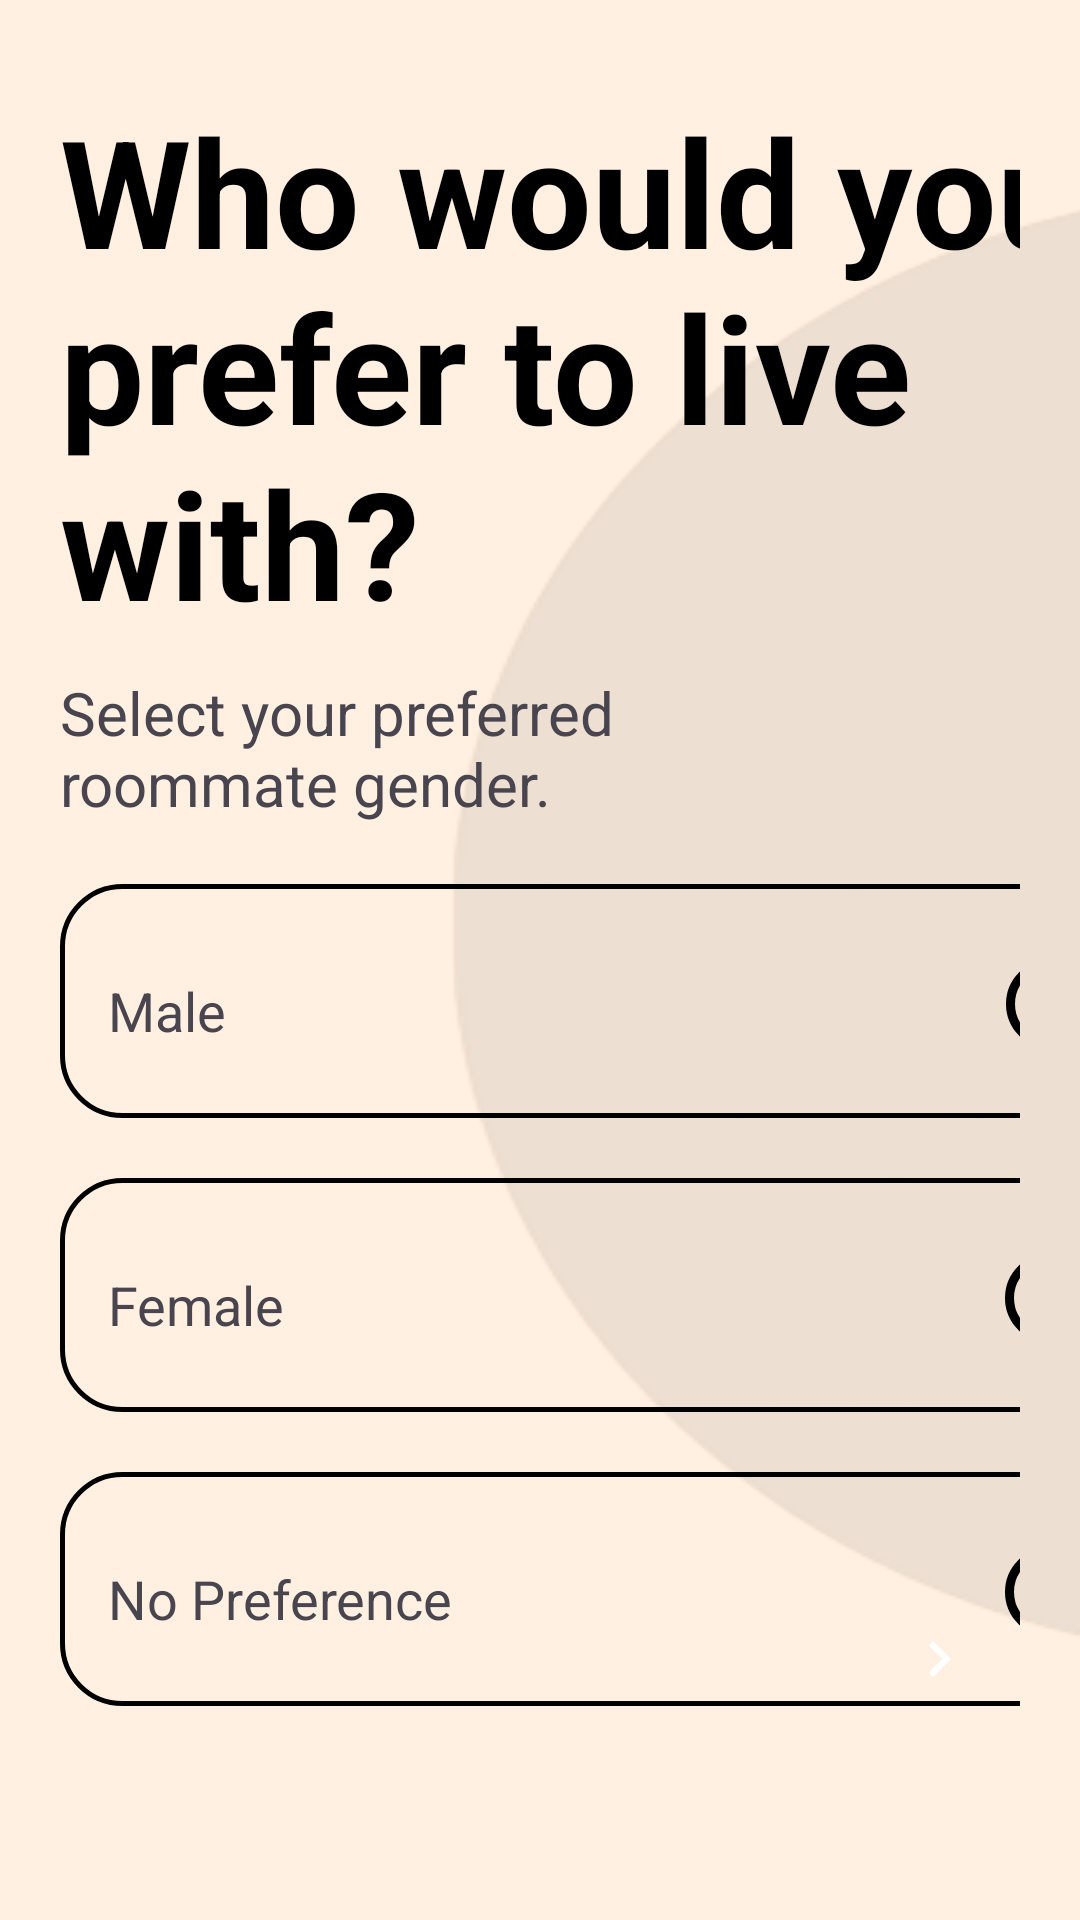

Android layout source for this screen:
<!-- AndroidManifest.xml: application theme Theme.DormMate -->
<!-- res/layout/activity_sign_up_gender_preference.xml -->
<?xml version="1.0" encoding="utf-8"?>
<FrameLayout xmlns:android="http://schemas.android.com/apk/res/android"
    xmlns:app="http://schemas.android.com/apk/res-auto"
    xmlns:tools="http://schemas.android.com/tools"
    android:id="@+id/main"
    android:layout_width="match_parent"
    android:layout_height="match_parent"
    tools:context=".SignUpGenderPreference"
    android:background="@color/cream">
    <View
        android:layout_width="288dp"
        android:layout_height="496dp"
        android:layout_marginStart="150dp"
        android:layout_marginTop="60dp"
        android:background="@drawable/bg_deco"
        android:layout_marginRight="20dp"/>

    <LinearLayout
        android:layout_width="match_parent"
        android:layout_height="match_parent"
        android:orientation="vertical"
        android:paddingStart="20dp"
        android:paddingEnd="20dp"
        android:paddingTop="30dp"
        >

        <TextView
            android:layout_width="379dp"
            android:layout_height="wrap_content"
            android:text="Who would you prefer to live with?"
            android:textColor="@color/black"
            android:textSize="50sp"
            android:textStyle="bold" />

        <TextView
            android:layout_width="227dp"
            android:layout_height="wrap_content"
            android:layout_marginTop="10dp"
            android:text="Select your preferred roommate gender."
            android:textSize="20sp" />

        <FrameLayout
            android:id="@+id/btnMale"
            android:layout_width="365dp"
            android:layout_height="78dp"
            android:layout_marginTop="20dp"
            android:background="@drawable/rounded_button_outline"
            android:paddingHorizontal="16dp"
            android:paddingVertical="10dp"
            android:clickable="true">

            <LinearLayout
                android:layout_width="wrap_content"
                android:layout_height="wrap_content"
                android:orientation="horizontal">

                <TextView
                    android:layout_width="wrap_content"
                    android:layout_height="wrap_content"
                    android:paddingTop="20dp"
                    android:text="Male"
                    android:textSize="18sp" />

                <ImageView
                    android:id="@+id/shpSolid1"
                    android:layout_width="30dp"
                    android:layout_height="30dp"
                    android:layout_marginLeft="260dp"
                    android:layout_marginTop="15dp"
                    android:src="@drawable/circle_outline" />
            </LinearLayout>
        </FrameLayout>

        <FrameLayout
            android:id="@+id/btnFemale"
            android:layout_width="365dp"
            android:layout_height="78dp"
            android:background="@drawable/rounded_button_outline"
            android:paddingHorizontal="16dp"
            android:paddingVertical="10dp"
            android:layout_marginTop="20dp"
            android:clickable="true">

            <LinearLayout
                android:layout_width="wrap_content"
                android:layout_height="wrap_content"
                android:orientation="horizontal">

                <TextView
                    android:layout_width="wrap_content"
                    android:layout_height="wrap_content"
                    android:paddingTop="20dp"
                    android:text="Female"
                    android:textSize="18sp" />

                <ImageView
                    android:id="@+id/shpSolid2"
                    android:layout_width="30dp"
                    android:layout_height="30dp"
                    android:layout_marginLeft="240dp"
                    android:layout_marginTop="15dp"
                    android:src="@drawable/circle_outline" />
            </LinearLayout>
        </FrameLayout>

        <FrameLayout
            android:clickable="true"
            android:id="@+id/btnNoPref"
            android:layout_width="365dp"
            android:layout_height="78dp"
            android:layout_marginTop="20dp"
            android:background="@drawable/rounded_button_outline"
            android:paddingHorizontal="16dp"
            android:paddingVertical="10dp">

            <LinearLayout
                android:layout_width="wrap_content"
                android:layout_height="wrap_content"
                android:orientation="horizontal">

                <TextView
                    android:layout_width="209dp"
                    android:layout_height="wrap_content"
                    android:paddingTop="20dp"
                    android:text="No Preference"
                    android:textSize="18sp" />

                <ImageView
                    android:id="@+id/shpSolid3"
                    android:layout_width="30dp"
                    android:layout_height="30dp"
                    android:layout_marginLeft="90dp"
                    android:layout_marginTop="15dp"
                    android:src="@drawable/circle_outline" />
            </LinearLayout>
        </FrameLayout>

        <TextView
            android:id="@+id/tvGenderWarning"
            android:layout_width="wrap_content"
            android:layout_height="wrap_content"
            android:text="*Please select a roommate gender preference"
            android:paddingTop="10dp"
            android:textColor="@color/orange"
            android:visibility="gone"/>

    </LinearLayout>

    <ImageButton
        android:id="@+id/btnProceedPref"
        android:layout_width="54dp"
        android:layout_height="54dp"
        android:layout_gravity="bottom|end"
        android:layout_marginRight="20dp"
        android:layout_marginBottom="60dp"
        android:background="@drawable/circle_button"
        android:backgroundTint="#000000"
        android:src="@drawable/ic_continue"
        android:scaleType="centerInside"
        android:padding="12dp"
        android:contentDescription="Continue" />

</FrameLayout>
<!-- resources referenced by this layout -->
<resources>
  <color name="black">#000000</color>
  <color name="cream">#fff0e1</color>
  <color name="orange">#ed6445</color>
  <!-- drawable bg_deco: png bitmap (drawable, 16574 bytes) -->
  <!-- drawable circle_outline (drawable) -->
  <?xml version="1.0" encoding="utf-8"?>
  <shape xmlns:android="http://schemas.android.com/apk/res/android"
      android:shape="rectangle">
  
      <stroke
          android:width="3dp"
          android:color="#000000" />
  
      <corners android:radius="50dp" />
  
  </shape>
  <!-- drawable ic_continue (drawable) -->
  <vector xmlns:android="http://schemas.android.com/apk/res/android" android:autoMirrored="true" android:height="24dp" android:tint="#FFFFFF" android:viewportHeight="24" android:viewportWidth="24" android:width="24dp">
        
      <path android:fillColor="@android:color/white" android:pathData="M10,6L8.59,7.41 13.17,12l-4.58,4.59L10,18l6,-6z"/>
      
  </vector>
  <!-- drawable rounded_button_outline (drawable) -->
  <?xml version="1.0" encoding="utf-8"?>
  <shape xmlns:android="http://schemas.android.com/apk/res/android"
      android:shape="rectangle">
  
      <stroke
          android:width="1.5dp"
          android:color="#000000" />
  
      <corners android:radius="20dp" />
  
  </shape>
  <style name="Theme.DormMate" parent="Base.Theme.DormMate" />
  <style name="Base.Theme.DormMate" parent="Theme.Material3.DayNight.NoActionBar">
          
          
          <item name="colorPrimary">@color/orange</item>
          <item name="colorOnPrimary">@color/white</item>
      </style>
  <color name="white">#ffffff</color>
</resources>
